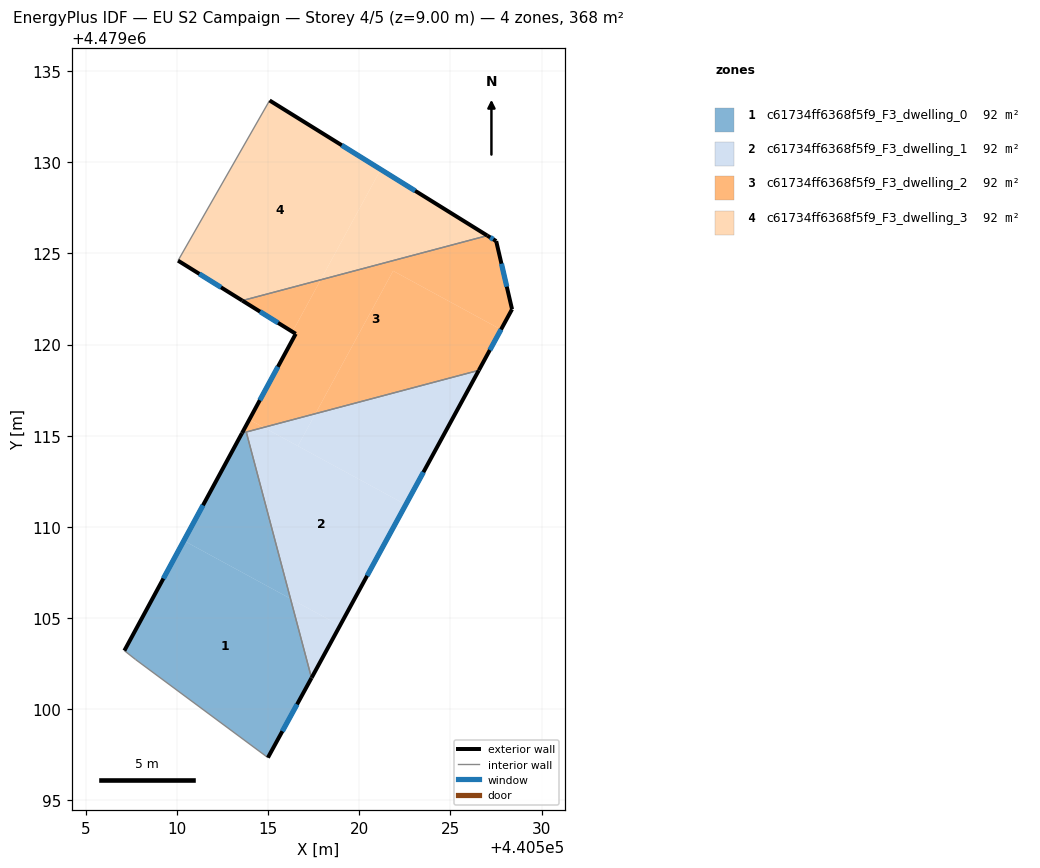
=== STOREY PLAN SPEC (per zone: floor XY polygon, exterior-wall plan segments, windows/doors) ===
zone 1: c61734ff6368f5f9_F3_dwelling_0  (92.1 m²)
  floor: (440514.99, 4479097.34) (440517.38, 4479101.71) (440516.23, 4479106.06) (440510.38, 4479109.24) (440507.12, 4479103.21) (440507.73, 4479102.73)
  floor: (440516.23, 4479106.06) (440513.80, 4479115.20) (440513.57, 4479115.14) (440510.38, 4479109.24)
  exterior wall: (440517.38, 4479101.71) – (440514.99, 4479097.34)  [5.0 m]
    window: (440516.59, 4479100.27) – (440515.79, 4479098.79)  [1.7 m²]
  exterior wall: (440507.12, 4479103.21) – (440513.57, 4479115.14)  [13.6 m]
    window: (440509.26, 4479107.17) – (440511.43, 4479111.19)  [4.6 m²]
  interior walls: 4
zone 2: c61734ff6368f5f9_F3_dwelling_1  (92.1 m²)
  floor: (440518.95, 4479104.59) (440522.55, 4479111.22) (440514.76, 4479115.46) (440513.80, 4479115.20) (440516.23, 4479106.06)
  floor: (440517.39, 4479101.73) (440518.95, 4479104.59) (440516.23, 4479106.06) (440517.38, 4479101.71)
  floor: (440516.64, 4479114.44) (440517.60, 4479116.21) (440514.76, 4479115.46)
  floor: (440522.55, 4479111.22) (440526.56, 4479118.59) (440517.60, 4479116.21) (440516.64, 4479114.44)
  exterior wall: (440517.39, 4479101.73) – (440517.38, 4479101.71)  [0.0 m]
  exterior wall: (440526.56, 4479118.59) – (440517.39, 4479101.73)  [19.2 m]
    window: (440523.52, 4479113.00) – (440520.43, 4479107.32)  [6.5 m²]
  interior walls: 2
zone 3: c61734ff6368f5f9_F3_dwelling_2  (92.1 m²)
  floor: (440527.78, 4479120.82) (440528.38, 4479121.94) (440527.51, 4479125.67) (440527.03, 4479125.98) (440517.89, 4479123.55) (440516.34, 4479120.70) (440516.52, 4479120.59) (440513.97, 4479115.88) (440514.76, 4479115.46) (440517.60, 4479116.21) (440521.86, 4479124.04)
  floor: (440526.56, 4479118.59) (440527.78, 4479120.82) (440521.86, 4479124.04) (440517.60, 4479116.21)
  floor: (440516.34, 4479120.70) (440517.89, 4479123.55) (440513.59, 4479122.41)
  floor: (440514.76, 4479115.46) (440513.97, 4479115.88) (440513.57, 4479115.14)
  exterior wall: (440513.57, 4479115.14) – (440516.52, 4479120.59)  [6.2 m]
    window: (440514.55, 4479116.95) – (440515.54, 4479118.78)  [2.1 m²]
  exterior wall: (440516.52, 4479120.59) – (440513.59, 4479122.41)  [3.5 m]
    window: (440515.55, 4479121.19) – (440514.56, 4479121.81)  [1.2 m²]
  exterior wall: (440527.03, 4479125.98) – (440527.51, 4479125.67)  [0.6 m]
    window: (440527.19, 4479125.88) – (440527.35, 4479125.77)  [0.2 m²]
  exterior wall: (440527.51, 4479125.67) – (440528.38, 4479121.94)  [3.8 m]
    window: (440527.80, 4479124.44) – (440528.09, 4479123.18)  [1.3 m²]
  exterior wall: (440528.38, 4479121.94) – (440526.56, 4479118.59)  [3.8 m]
    window: (440527.78, 4479120.83) – (440527.16, 4479119.70)  [1.3 m²]
  interior walls: 3
zone 4: c61734ff6368f5f9_F3_dwelling_3  (92.1 m²)
  floor: (440517.89, 4479123.55) (440521.18, 4479129.60) (440515.09, 4479133.39) (440510.06, 4479124.60) (440513.59, 4479122.41)
  floor: (440527.03, 4479125.98) (440521.18, 4479129.60) (440517.89, 4479123.55)
  exterior wall: (440513.59, 4479122.41) – (440510.06, 4479124.60)  [4.2 m]
    window: (440512.42, 4479123.14) – (440511.23, 4479123.88)  [1.4 m²]
  exterior wall: (440515.09, 4479133.39) – (440527.03, 4479125.98)  [14.1 m]
    window: (440519.04, 4479130.93) – (440523.07, 4479128.43)  [4.8 m²]
  interior walls: 2

=== DERIVED (storey summary) ===
Building: EU S2 Campaign
Storey: 4 of 5  (floor level z = 9.00 m)
Storey gross floor area: 368.3 m²
Zones on this storey: 4
  - c61734ff6368f5f9_F3_dwelling_0: floor 92.1 m²; exterior wall 18.5 m (55.6 m²); 2 window(s) 6.3 m²; WWR 11.4%
  - c61734ff6368f5f9_F3_dwelling_1: floor 92.1 m²; exterior wall 19.2 m (57.6 m²); 1 window(s) 6.5 m²; WWR 11.3%
  - c61734ff6368f5f9_F3_dwelling_2: floor 92.1 m²; exterior wall 17.9 m (53.6 m²); 5 window(s) 6.1 m²; WWR 11.4%
  - c61734ff6368f5f9_F3_dwelling_3: floor 92.1 m²; exterior wall 18.2 m (54.6 m²); 2 window(s) 6.2 m²; WWR 11.4%
Zone adjacency (shared interzone walls):
  - c61734ff6368f5f9_F3_dwelling_0 ↔ c61734ff6368f5f9_F3_dwelling_1
  - c61734ff6368f5f9_F3_dwelling_0 ↔ c61734ff6368f5f9_F3_dwelling_2
  - c61734ff6368f5f9_F3_dwelling_1 ↔ c61734ff6368f5f9_F3_dwelling_2
  - c61734ff6368f5f9_F3_dwelling_2 ↔ c61734ff6368f5f9_F3_dwelling_3